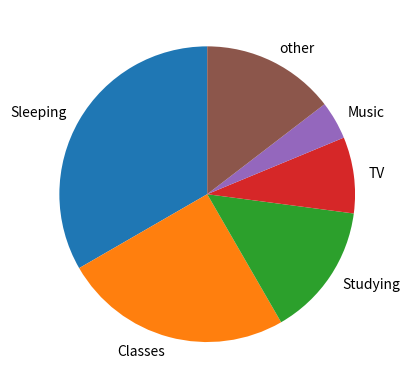

Generate this figure with matplotlib:
import matplotlib.pyplot as plt
dic1={"Sleeping":8,"Classes":6,"Studying":3.5,"TV":2,"Music":1,"other":3.5}
Activity=["Sleeping","Classes","Studying","TV","Music","other"]
average=[dic1["Sleeping"],dic1["Classes"],dic1["Studying"],dic1["TV"],dic1["Music"],dic1["other"]]
plt.figure()
plt.pie(average,labels=Activity,startangle=90)
plt.show()
